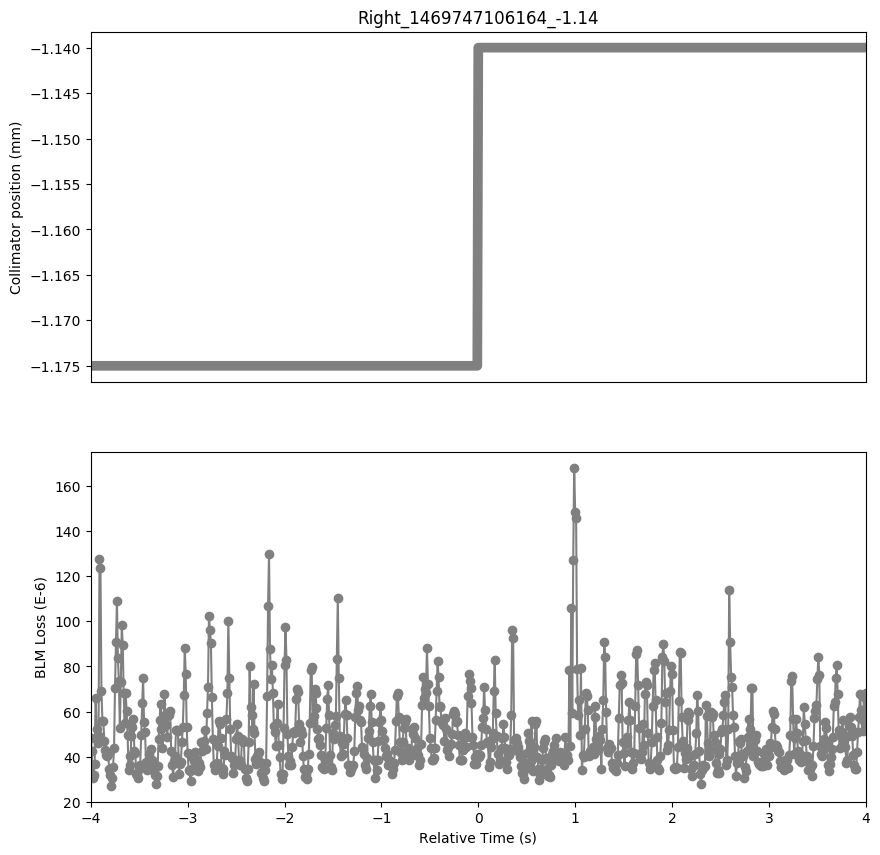

The table this chart was drawn from, first rows:
Timestamp, position, BLMTI.06L7.B2I10_TCLA.A6L7.B2
1469747102170, -1.175, 4.8508000000000004e-05
1469747102180, -1.175, 4.2353999999999995e-05
1469747102190, -1.175, 3.0408e-05
1469747102200, -1.175, 3.1856e-05
1469747102210, -1.175, 3.6924e-05
1469747102220, -1.175, 6.5884e-05
1469747102230, -1.175, 5.249e-05
1469747102240, -1.175, 4.5974e-05
1469747102250, -1.175, 4.9232e-05
1469747102260, -1.175, 0.0001274
1469747102270, -1.175, 0.0001234
1469747102280, -1.175, 6.9142e-05
1469747102290, -1.175, 5.5748e-05
1469747102300, -1.175, 5.5748e-05
1469747102310, -1.175, 4.706e-05
1469747102320, -1.175, 4.3078e-05
1469747102330, -1.175, 4.0906e-05
1469747102340, -1.175, 4.0544000000000003e-05
1469747102350, -1.175, 4.1268e-05
1469747102360, -1.175, 3.4751999999999995e-05
1469747102370, -1.175, 3.1856e-05
1469747102380, -1.175, 2.715e-05
1469747102390, -1.175, 3.077e-05
1469747102400, -1.175, 3.5476e-05
1469747102410, -1.175, 4.3802e-05
1469747102420, -1.175, 7.0228e-05
1469747102430, -1.175, 9.086200000000001e-05
1469747102440, -1.175, 0.000109
1469747102450, -1.175, 8.3622e-05
1469747102460, -1.175, 7.348600000000001e-05
1469747102470, -1.175, 5.2852e-05
1469747102480, -1.175, 7.3124e-05
1469747102490, -1.175, 9.8102e-05
1469747102500, -1.175, 8.9414e-05
1469747102510, -1.175, 6.8056e-05
1469747102520, -1.175, 5.5023999999999994e-05
1469747102530, -1.175, 6.841800000000001e-05
1469747102540, -1.175, 6.0092e-05
1469747102550, -1.175, 4.959399999999999e-05
1469747102560, -1.175, 3.4028e-05
1469747102570, -1.175, 3.6200000000000006e-05
1469747102580, -1.175, 4.0544000000000003e-05
1469747102590, -1.175, 4.9232e-05
1469747102600, -1.175, 5.3213999999999996e-05
1469747102610, -1.175, 5.6834e-05
1469747102620, -1.175, 4.2716e-05
1469747102630, -1.175, 4.163e-05
1469747102640, -1.175, 3.258e-05
1469747102650, -1.175, 3.2218e-05
1469747102660, -1.175, 3.077e-05
1469747102670, -1.175, 3.4751999999999995e-05
1469747102680, -1.175, 3.6200000000000006e-05
1469747102690, -1.175, 4.959399999999999e-05
1469747102700, -1.175, 6.3712e-05
1469747102710, -1.175, 7.4934e-05
1469747102720, -1.175, 5.5386e-05
1469747102730, -1.175, 5.1042e-05
1469747102740, -1.175, 3.7648e-05
1469747102750, -1.175, 3.4028e-05
1469747102760, -1.175, 3.5114e-05
... 741 more rows
